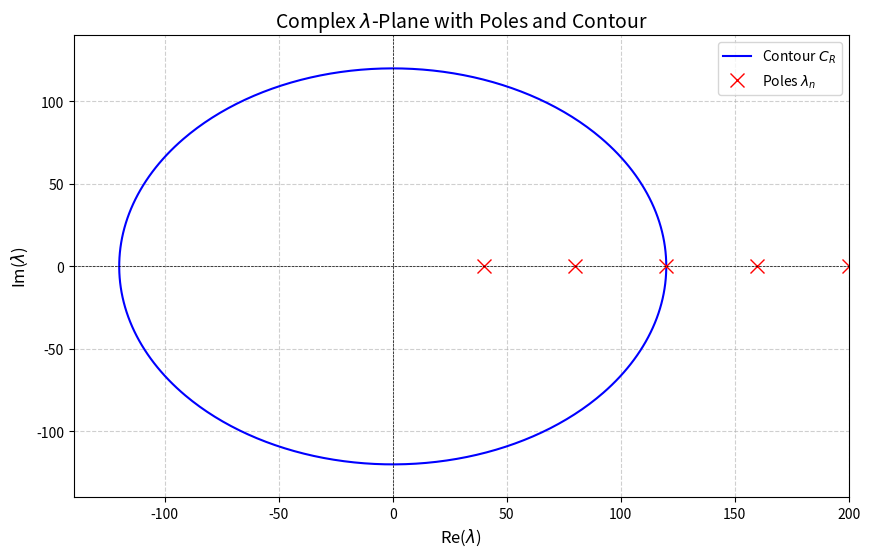

Generate this figure with matplotlib:
import numpy as np
import matplotlib.pyplot as plt

# Parameters
a = 200  # Domain length for x ∈ [0, a]
R = 120  # Radius of circular contour
poles = [40, 80, 120, 160, 200]  # مقادیر ویژه λ_n = (nπ/a)²

# Plot the λ-plane
plt.figure(figsize=(10, 6))


# Circular contour
theta = np.linspace(0, 2*np.pi, 500)
x_circle = R * np.cos(theta)
y_circle = R * np.sin(theta)
plt.plot(x_circle, y_circle, 'b-', label='Contour $C_R$', linewidth=1.5)

# Poles on the real axis
plt.plot(poles, [0]*len(poles), 'rx', markersize=10, label='Poles $\lambda_n$')

# Formatting
plt.xlabel('Re($\lambda$)', fontsize=12)
plt.ylabel('Im($\lambda$)', fontsize=12)
plt.title('Complex $\lambda$-Plane with Poles and Contour', fontsize=14)
plt.axhline(0, color='k', linestyle='--', linewidth=0.5)
plt.axvline(0, color='k', linestyle='--', linewidth=0.5)
plt.legend()
plt.grid(True, linestyle='--', alpha=0.6)
plt.xlim(-R-20, a)
plt.ylim(-R-20, R+20)
plt.show()
